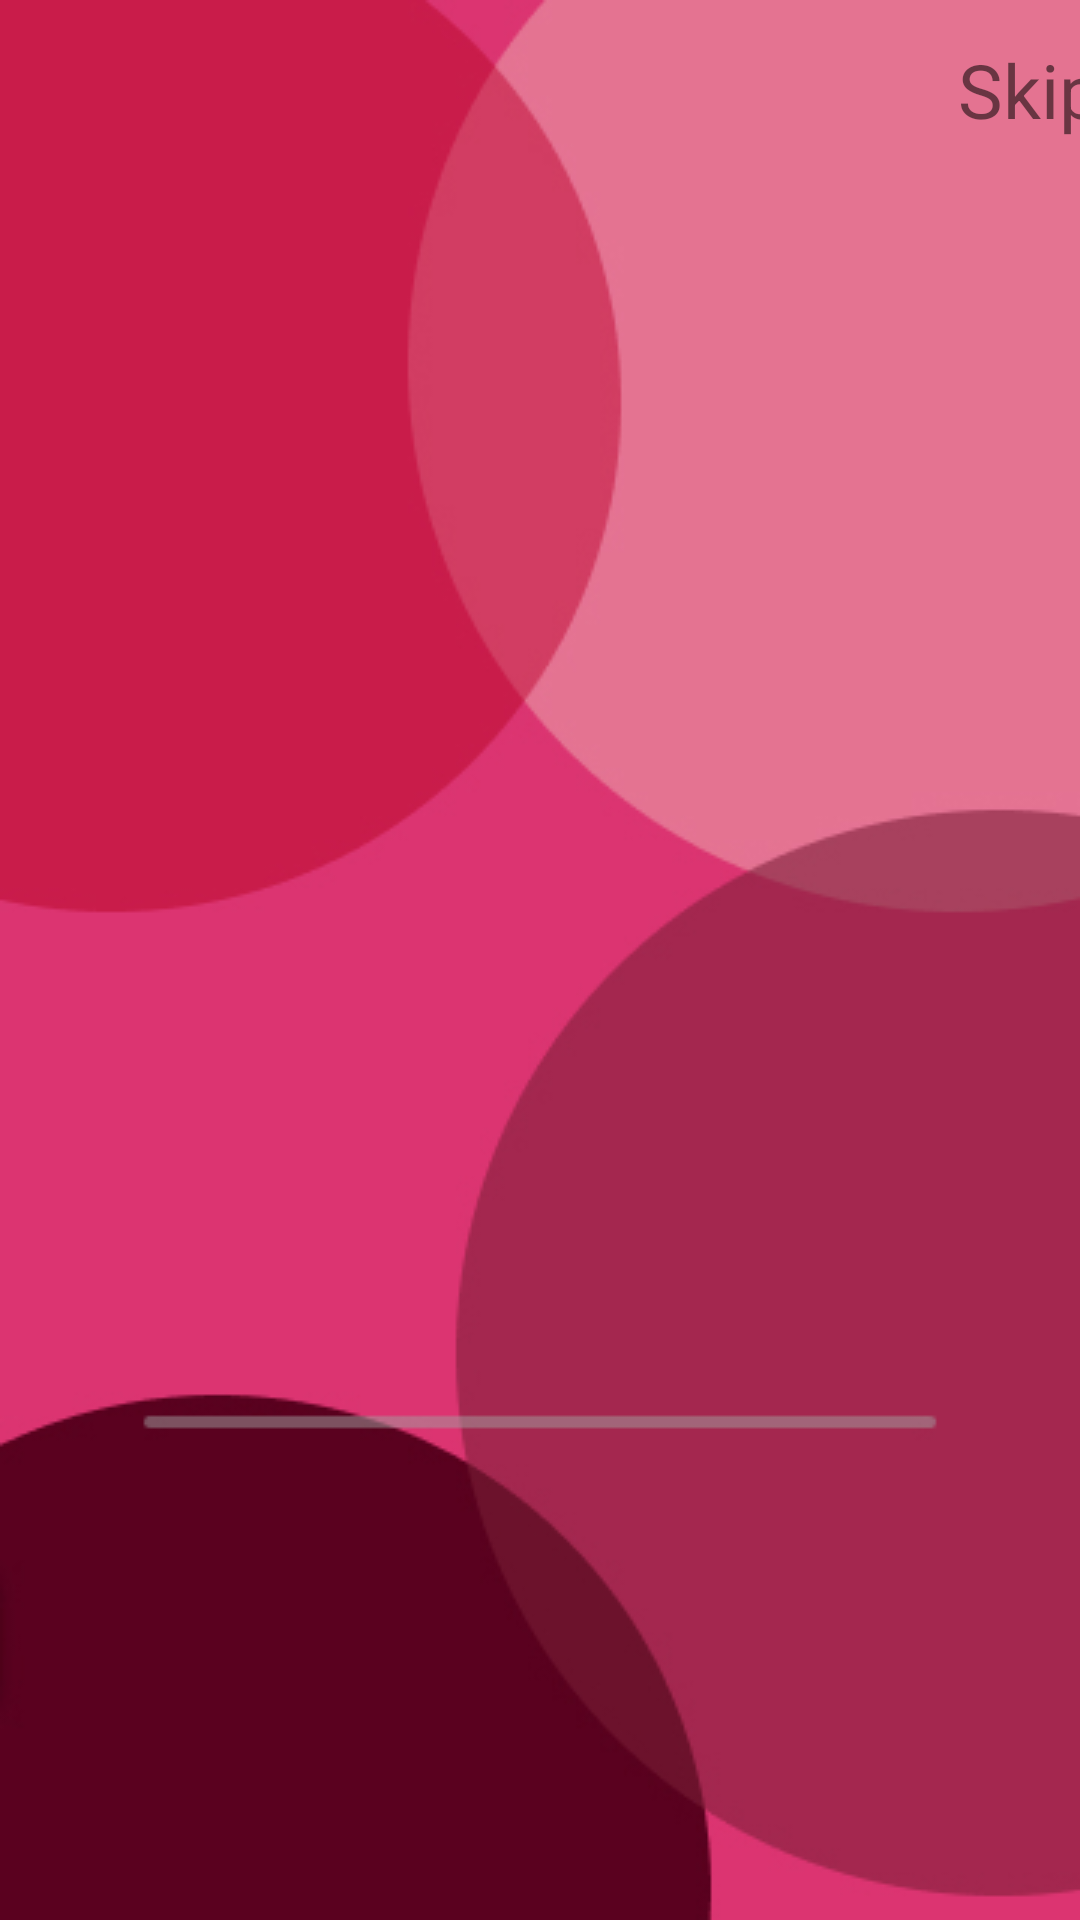

The Android layout XML behind this screen, and the referenced resources:
<!-- AndroidManifest.xml: application theme CustomTheme -->
<!-- res/layout/second.xml -->
<?xml version="1.0" encoding="utf-8"?>
<androidx.constraintlayout.widget.ConstraintLayout
    xmlns:android="http://schemas.android.com/apk/res/android"
    xmlns:app="http://schemas.android.com/apk/res-auto"
    xmlns:tools="http://schemas.android.com/tools"
    android:layout_width="match_parent"
    android:layout_height="match_parent">


    <ImageView
        android:id="@+id/imageView5"
        android:layout_width="match_parent"
        android:layout_height="match_parent"
        android:contentDescription="TODO"
        android:scaleType="fitXY"
        android:src="@drawable/secondbg"
        app:layout_constraintStart_toStartOf="parent"
        app:layout_constraintTop_toTopOf="parent" />

    <TextView
        android:id="@+id/skip1"
        android:layout_width="70dp"
        android:layout_height="40dp"
        android:layout_marginStart="308dp"
        android:layout_marginTop="10dp"
        android:layout_marginRight="5dp"
        android:text="Skip"
        android:textSize="25dp"
        android:gravity="center"
        app:layout_constraintStart_toStartOf="parent"
        app:layout_constraintTop_toTopOf="parent" />


</androidx.constraintlayout.widget.ConstraintLayout>
<!-- resources referenced by this layout -->
<resources>
  <!-- drawable secondbg: jpg bitmap (drawable, 25506 bytes) -->
  <style name="CustomTheme" parent="Theme.AppCompat.Light.NoActionBar">
          
          <item name="colorPrimary">@color/colorgreen</item>
          <item name="colorPrimaryDark">@color/colorgreen</item>
          <item name="colorAccent">@color/colorAccent</item>
          <item name="android:statusBarColor">@android:color/transparent</item>
          <item name="android:windowTranslucentStatus">true</item>
          <item name="android:windowActivityTransitions">true</item>
          <item name="android:windowContentTransitions">true</item>
      </style>
  <color name="colorgreen">#C6F46F</color>
  <color name="colorAccent">#03DAC5</color>
</resources>
